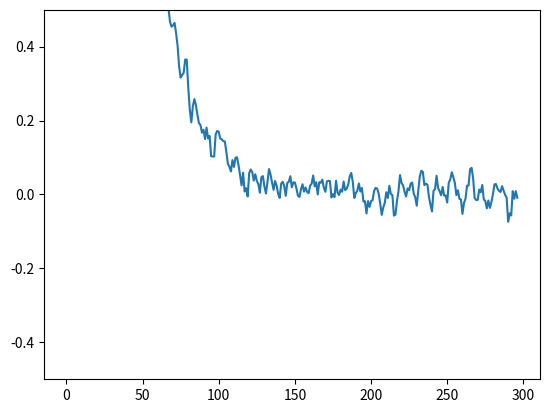

Write Python code to recreate this figure.
import numpy as np

class ExponentialMovingAverage(object):
    def __init__(self, decay=0.9):
        self.data = []
        self.decay = decay
        self.avg_val = 0.0

    def push(self, current_data):
        self.avg_val = self.decay * self.avg_val + (1 - self.decay) * current_data
        self.data.append(self.avg_val)

    def get(self):
        return self.data


accu=np.array([54.950, 71.720, 74.470, 78.800, 76.560, 80.330, 82.150, 81.020, 83.260, 85.580, 84.090, 82.760, 84.610, 86.980, 86.650, 86.510, 86.790, 87.630, 87.690, 87.750, 89.120, 88.060, 87.980, 89.090, 88.600, 88.560, 89.310, 90.090, 88.670, 89.570, 90.150, 89.260, 89.470, 89.710, 90.720, 90.480, 89.520, 88.440, 90.650, 90.600, 90.410, 90.670, 89.070, 90.780, 90.630, 90.100, 90.620, 90.130, 90.330, 91.220, 90.530, 90.830, 90.550, 91.110, 90.380, 89.970, 90.390, 90.050, 90.100, 90.520, 91.680, 91.120, 90.760, 90.400, 91.080, 91.320, 90.330, 90.990, 91.210, 90.780, 90.560, 90.980, 90.980, 91.080, 91.570, 90.900, 90.820, 90.850, 90.650, 91.280, 91.300, 91.690, 91.640, 90.150, 90.790, 91.180, 91.210, 91.420, 91.120, 90.930, 91.180, 91.210, 90.700, 91.510, 90.880, 91.470, 91.100, 91.170, 90.530, 91.190, 91.270, 91.840, 91.530, 91.400, 91.640, 91.640, 91.450, 91.770, 91.220, 90.920, 91.690, 91.040, 91.600, 91.410, 91.610, 91.730, 91.080, 91.160, 91.220, 91.790, 90.200, 91.410, 91.360, 91.460, 91.660, 91.290, 91.060, 92.040, 90.980, 90.930, 91.600, 91.820, 91.040, 91.090, 91.460, 91.660, 91.830, 91.240, 91.270, 91.470, 91.730, 91.060, 91.050, 91.510, 91.820, 91.180, 91.320, 91.310, 91.870, 91.420, 91.640, 91.320, 91.710, 91.660, 91.040, 91.330, 91.590, 91.440, 91.620, 91.220, 91.670, 91.400, 91.160, 92.080, 91.530, 91.630, 91.550, 91.770, 91.000, 92.220, 91.770, 91.200, 91.820, 91.570, 91.770, 91.890, 91.590, 90.920, 92.060, 91.430, 91.800, 91.450, 91.310, 92.090, 91.350, 91.870, 91.660, 91.440, 92.100, 92.140, 91.670, 91.670, 91.310, 91.930, 91.800, 91.710, 91.520, 92.000, 90.990, 91.520, 91.320, 91.610, 91.190, 91.600, 91.640, 91.680, 91.770, 91.620, 91.420, 91.240, 90.980, 91.760, 91.460, 91.530, 91.460, 92.110, 91.110, 91.400, 91.000, 91.100, 92.090, 91.510, 91.980, 91.720, 91.410, 91.660, 91.470, 91.840, 91.580, 91.840, 91.920, 91.020, 91.640, 91.460, 91.820, 92.400, 91.820, 91.820, 91.750, 91.920, 91.800, 91.110, 91.490, 91.410, 92.180, 91.600, 92.140, 91.570, 91.440, 91.930, 92.020, 90.990, 91.940, 91.630, 92.040, 92.150, 92.060, 91.840, 91.880, 91.430, 92.100, 91.430, 91.380, 91.310, 91.970, 91.590, 92.000, 92.000, 92.500, 92.140, 91.510, 91.470, 92.030, 91.500, 92.010, 91.900, 91.900, 91.250, 91.810, 91.480, 91.640, 91.390, 91.760, 92.040, 91.930, 91.800, 91.830, 91.820, 91.750, 92.150, 91.610, 91.520, 92.010, 90.290, 91.900, 91.840, 91.550, 91.500, 92.240, 91.200])
step = 10
#smoothed_accu = np.array([np.sum(accu[i:i+step])/step for i in range(accu.size - step)])

emv = ExponentialMovingAverage(0.95)
for val in accu:
    emv.push(val)
smoothed_accu = np.array(emv.get())
smoothed_delta = smoothed_accu[3:smoothed_accu.size]-smoothed_accu[:(smoothed_accu.size-3)]

import matplotlib
matplotlib.use("pdf")
import matplotlib.pyplot as plt
plt.plot(smoothed_delta)
plt.ylim([-.5,.5])
plt.savefig('smoothed_delta.pdf')

